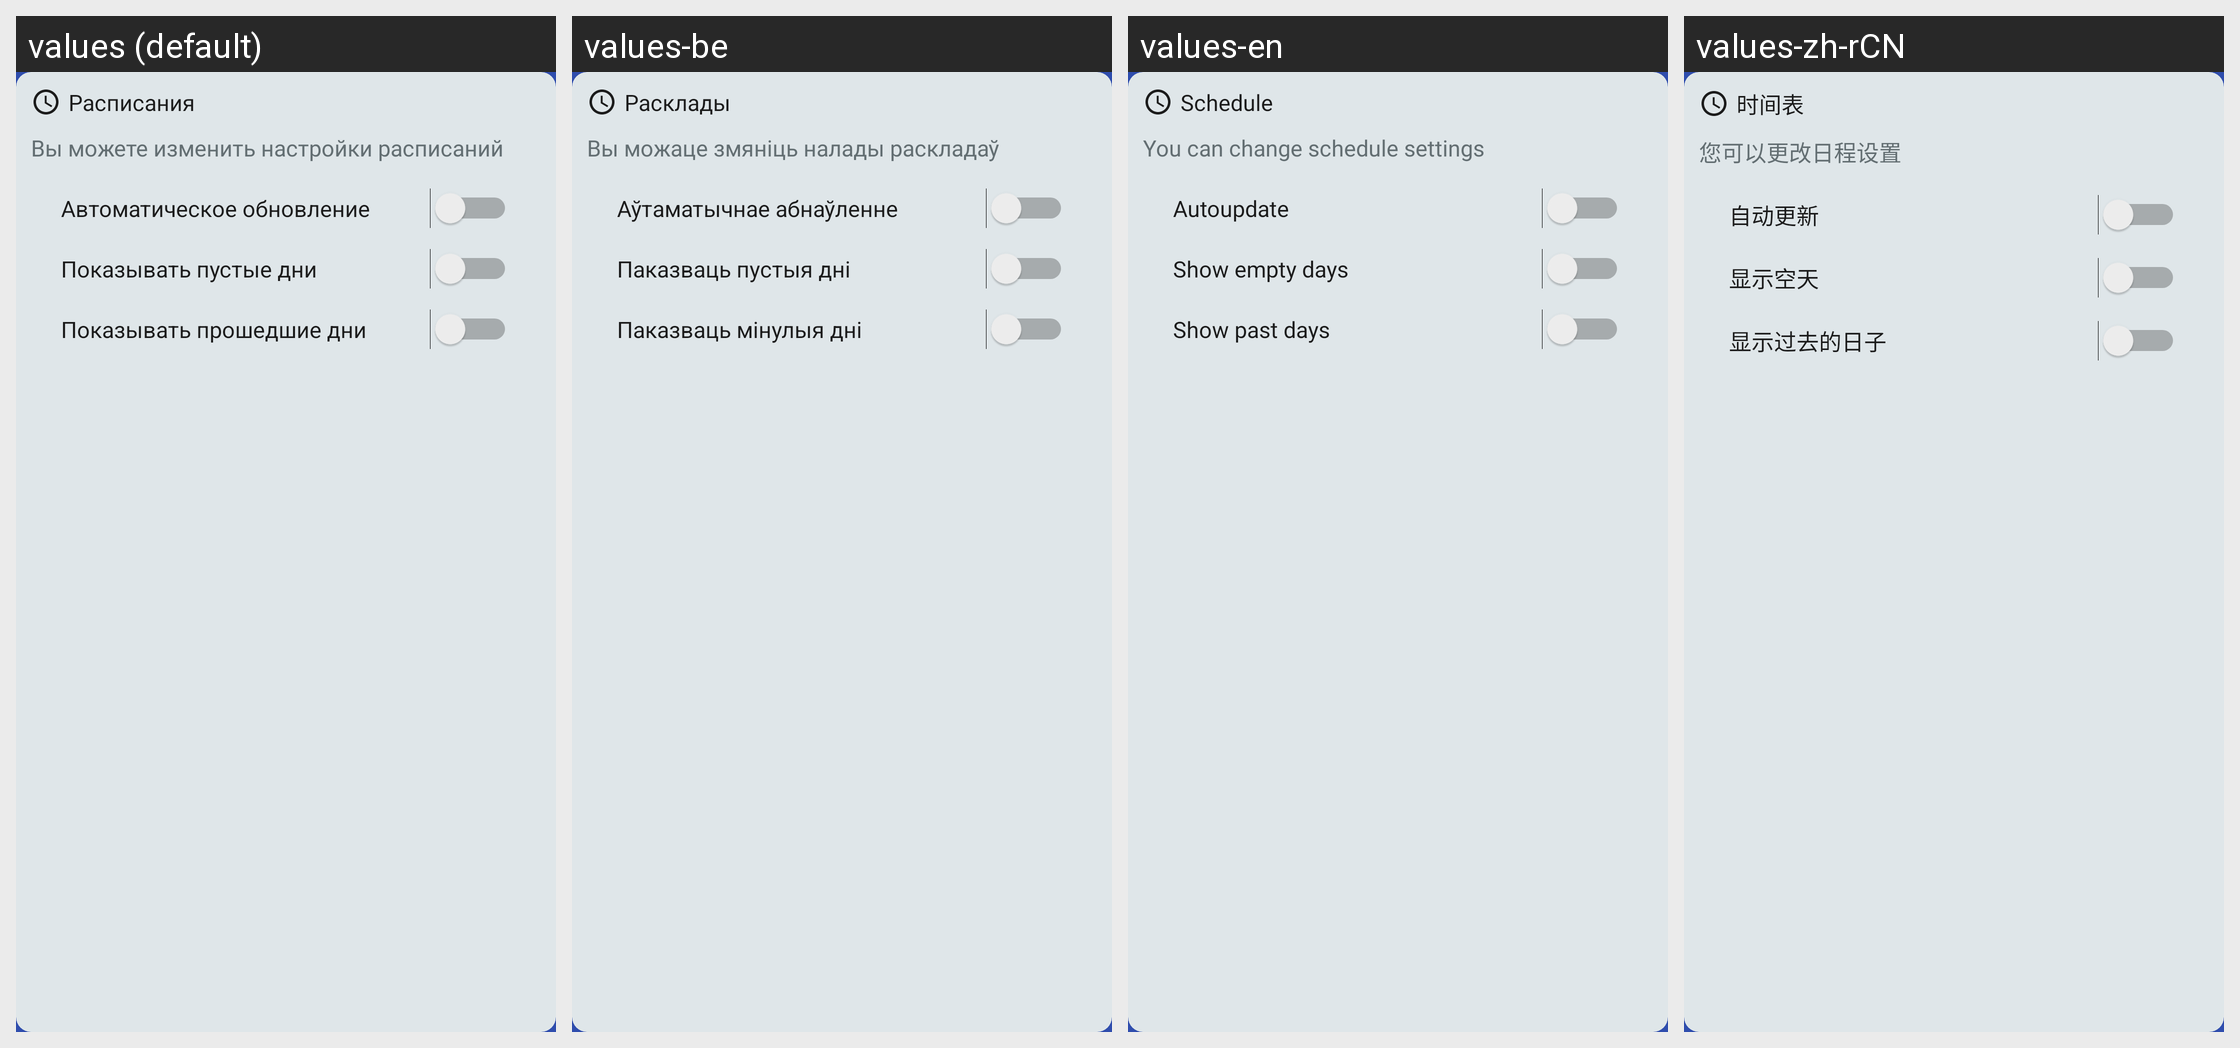

Here is an Android app screen in its default locale and in the app's own translations. Write out the translated-string differences for the strings that appear on this screen.
Android screen res/layout/settings_schedule.xml rendered under 4 locales, left to right: values (default), values-be, values-en, values-zh-rCN. Device: Nexus 5 (rendered at 1080×1920; each locale shown at half size, 540×960, under a caption strip naming it); theme Theme.BSUIRSchedule.
Strings drawn on this screen, with the default value and each locale's value (text and hints the layout hard-codes, and strings that could not be matched under every locale, appear in the picture but are not listed):

settings_schedule_title
  values: Расписания
  values-be: Расклады
  values-en: Schedule
  values-zh-rCN: 时间表

settings_schedule_caption
  values: Вы можете изменить настройки расписаний
  values-be: Вы можаце змяніць налады раскладаў
  values-en: You can change schedule settings
  values-zh-rCN: 您可以更改日程设置

settings_auto_update
  values: Автоматическое обновление
  values-be: Аўтаматычнае абнаўленне
  values-en: Autoupdate
  values-zh-rCN: 自动更新

settings_show_empty_day
  values: Показывать пустые дни
  values-be: Паказваць пустыя дні
  values-en: Show empty days
  values-zh-rCN: 显示空天

settings_show_past_days
  values: Показывать прошедшие дни
  values-be: Паказваць мінулыя дні
  values-en: Show past days
  values-zh-rCN: 显示过去的日子
